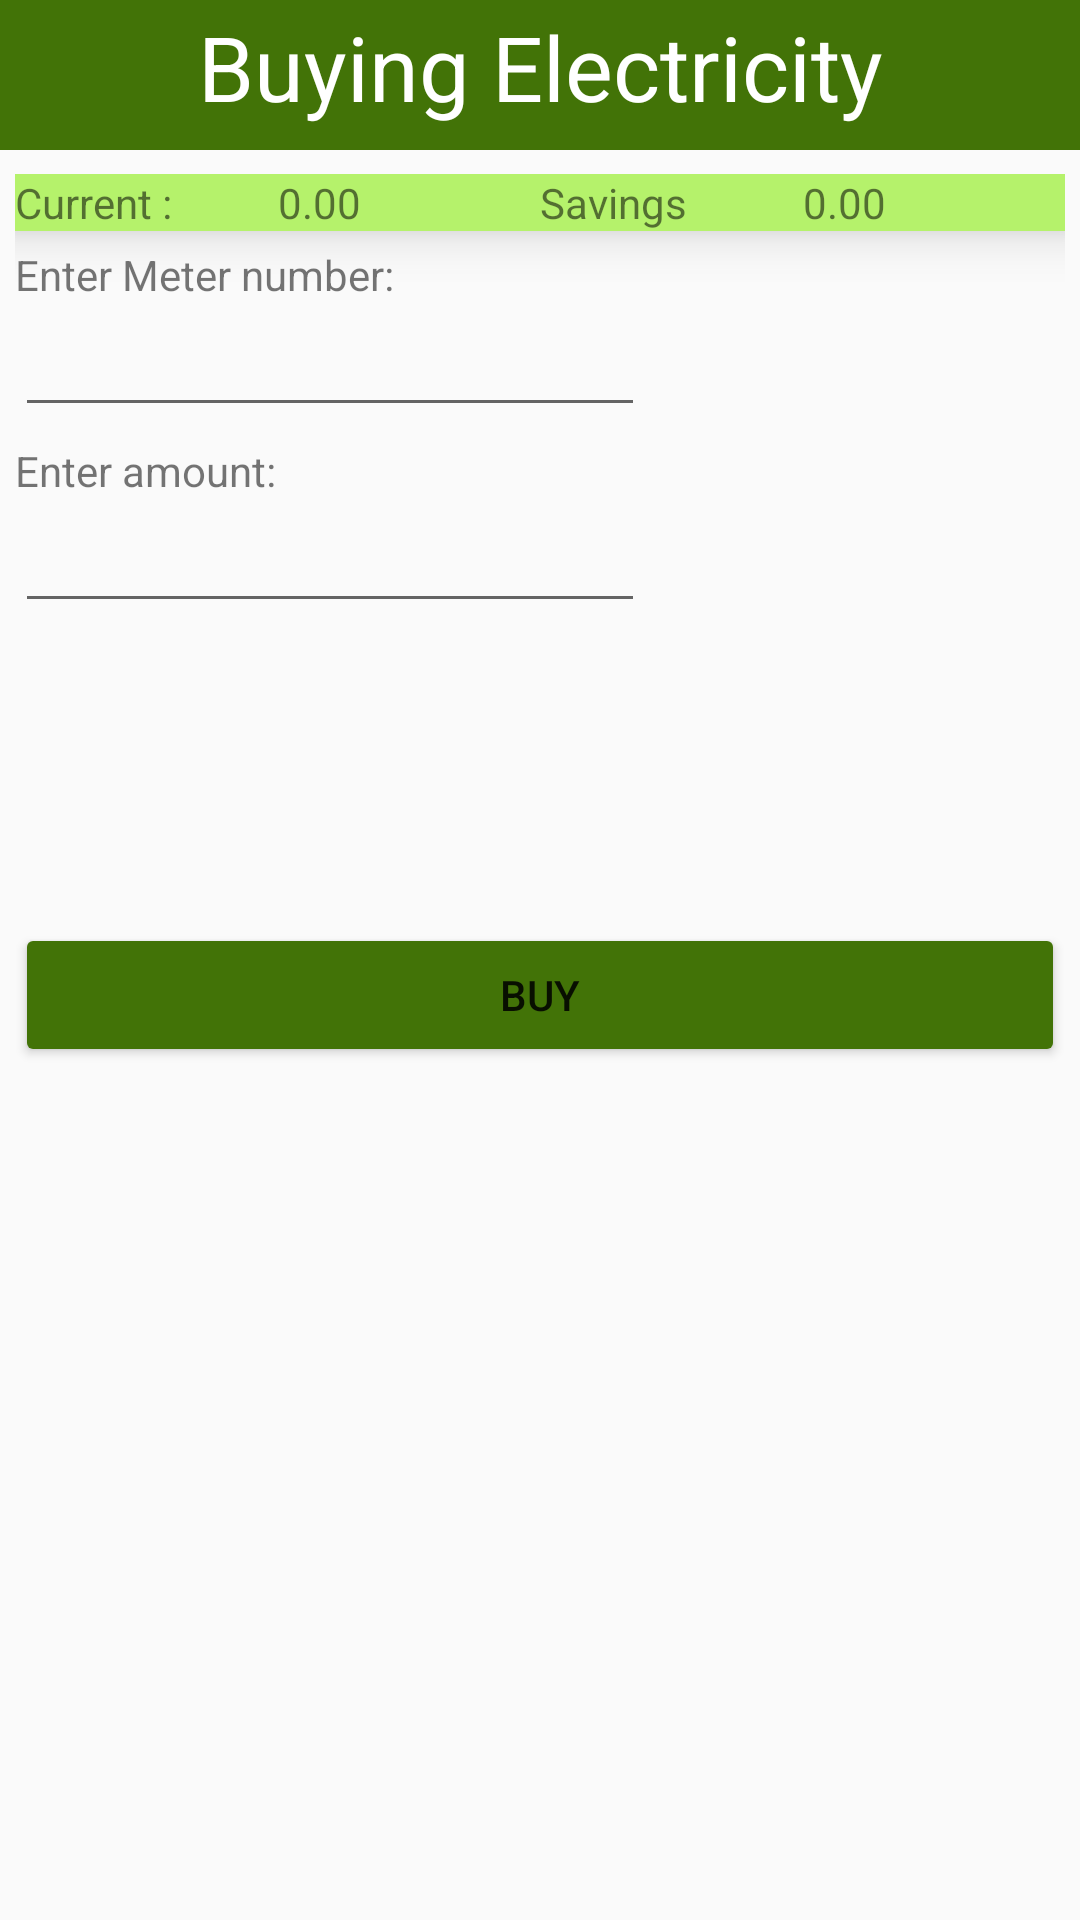

Reconstruct the res/layout file that produces this screen, plus the resources it refers to.
<!-- AndroidManifest.xml: application theme Theme.AppCompat.Light.NoActionBar -->
<!-- res/layout/activity_electricity.xml -->
<?xml version="1.0" encoding="utf-8"?>
<androidx.constraintlayout.widget.ConstraintLayout xmlns:android="http://schemas.android.com/apk/res/android"
    xmlns:app="http://schemas.android.com/apk/res-auto"
    xmlns:tools="http://schemas.android.com/tools"
    android:id="@+id/main"
    android:layout_width="match_parent"
    android:layout_height="match_parent"
    tools:context=".ElectricityActivity">


    <LinearLayout
        android:id="@+id/header"
        android:layout_width="match_parent"
        android:layout_height="50dp"
        android:layout_gravity="bottom"
        android:background="@color/primary"
        android:orientation="horizontal"
        android:padding="2dp"
        app:layout_constraintEnd_toEndOf="parent"
        app:layout_constraintHorizontal_bias="0.0"
        app:layout_constraintStart_toStartOf="parent"
        app:layout_constraintTop_toTopOf="parent">


        <TextView
            android:id="@+id/textView2"
            android:layout_width="wrap_content"
            android:layout_height="wrap_content"
            android:layout_weight="1"
            android:gravity="center_horizontal"
            android:text="Buying Electricity"
            android:textColor="@color/white"
            android:textSize="30sp" />

    </LinearLayout>

    <LinearLayout
        android:layout_width="match_parent"
        android:layout_height="wrap_content"
        android:padding="5dp"
        android:layout_marginTop="3dp"
        android:orientation="vertical"
        app:layout_constraintEnd_toEndOf="parent"
        app:layout_constraintStart_toStartOf="parent"
        app:layout_constraintTop_toBottomOf="@+id/header">
        <LinearLayout
            android:layout_width="match_parent"
            android:layout_height="match_parent"
            android:orientation="horizontal"
            android:elevation="10dp"
            android:background="@color/secondary"
            >

            <LinearLayout
                android:layout_width="match_parent"
                android:layout_height="wrap_content"
                android:layout_weight="1"
                >
                <TextView
                    android:layout_width="match_parent"
                    android:layout_height="wrap_content"
                    android:layout_weight="1"
                    android:text="Current :"
                    />
                <TextView
                    android:id="@+id/txtCurrentBalance"
                    android:layout_width="match_parent"
                    android:layout_height="wrap_content"
                    android:layout_weight="1"
                    android:text="0.00"
                    />

            </LinearLayout>

            <LinearLayout
                android:layout_width="match_parent"
                android:layout_height="wrap_content"
                android:layout_weight="1"
                >
                <TextView
                    android:layout_width="match_parent"
                    android:layout_height="wrap_content"
                    android:text="Savings"
                    android:layout_weight="1"
                    />
                <TextView
                    android:id="@+id/txtSavingsBalance"
                    android:layout_width="match_parent"
                    android:layout_height="wrap_content"
                    android:text="0.00"
                    android:layout_weight="1"
                    />


            </LinearLayout>



        </LinearLayout>

        <TextView
            android:layout_width="wrap_content"
            android:layout_height="wrap_content"
            android:layout_marginTop="5dp"
            android:text="Enter Meter number:" />
        <EditText
            android:id="@+id/txtMeter"
            android:layout_width="wrap_content"
            android:layout_height="wrap_content"
            android:ems="10"
            android:inputType="text"
            />
        <TextView
            android:layout_width="wrap_content"
            android:layout_height="wrap_content"
            android:layout_marginTop="5dp"
            android:text="Enter amount:" />
        <EditText
            android:id="@+id/txtAmt"
            android:layout_width="wrap_content"
            android:layout_height="wrap_content"
            android:ems="10"
            android:inputType="text"
            />
        <Button
            android:id="@+id/btnProcess"
            android:layout_marginTop="100dp"
            android:layout_width="match_parent"
            android:layout_height="wrap_content"
            android:backgroundTint="@color/primary"
            android:text="Buy" />



    </LinearLayout>


</androidx.constraintlayout.widget.ConstraintLayout>
<!-- resources referenced by this layout -->
<resources>
  <color name="primary">#427307</color>
  <color name="secondary">#B5F26B</color>
  <color name="white">#FFFFFFFF</color>
</resources>
